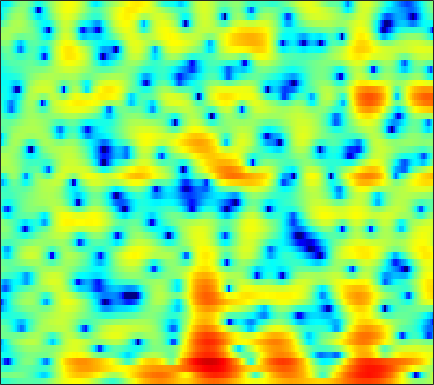

The data file committed next to this chart (first rows):
-3.9788, -3.8266, -3.5629, -3.2579, -3.0195, -2.7086, -2.4108, -2.1994, -1.9738, -1.8184, -1.7299, -1.7037, -1.7215, -1.7942, -1.8771, -2.0073, -2.119, -2.1493, -2.0653, -1.8022, -1.3294, -0.87062, -0.13717, 0.67999
-0.7517, -0.644, -0.5136, -0.3923, -0.3114, -0.2254, -0.1747, -0.1689, -0.2136, -0.3272, -0.5282, -0.7458, -1.138, -1.671, -2.177, -3.018, -4.069, -4.997, -6.342, -7.486, -7.715, -6.986, -5.162, -3.057
-3.622, -3.744, -3.808, -3.706, -3.51, -3.132, -2.683, -2.342, -1.935, -1.625, -1.43, -1.371, -1.413, -1.593, -1.809, -2.187, -2.617, -2.941, -3.287, -3.441, -3.301, -2.968, -2.216, -1.171
-7.796, -10.48, -15.92, -18.48, -13.57, -8.719, -5.628, -3.972, -2.337, -1.185, -0.414, -0.05153, 0.1706, 0.1055, -0.1432, -0.758, -1.738, -2.768, -4.654, -7.329, -10.78, -12.02, -8.784, -4.72
-4.908, -5.104, -5.155, -4.964, -4.661, -4.078, -3.383, -2.844, -2.145, -1.507, -0.9687, -0.6509, -0.3432, -0.1744, -0.1319, -0.1753, -0.2964, -0.4226, -0.5895, -0.7069, -0.708, -0.5964, -0.2776, 0.2213
-7.935, -7.312, -6.204, -5.028, -4.18, -3.128, -2.198, -1.583, -0.8628, -0.2461, 0.2632, 0.561, 0.8451, 1.007, 1.056, 1.036, 0.9275, 0.7945, 0.579, 0.3401, 0.1088, -0.02905, -0.1218, -0.06578
-9.663, -7.628, -5.229, -3.361, -2.262, -1.064, -0.1106, 0.481, 1.151, 1.685, 2.1, 2.336, 2.557, 2.665, 2.666, 2.54, 2.23, 1.855, 1.139, 0.1134, -1.309, -2.686, -4.982, -7.406
-0.8186, -0.8622, -0.839, -0.7788, -0.7441, -0.7238, -0.7344, -0.7487, -0.7071, -0.5636, -0.2906, 0.004816, 0.4803, 0.97, 1.292, 1.597, 1.716, 1.657, 1.355, 0.7842, -0.0696, -0.885, -2.096, -3.092
-0.3823, -0.7298, -1.285, -2.002, -2.681, -3.857, -5.47, -7.053, -9.736, -12.34, -11.7, -9.321, -6.189, -3.758, -2.349, -0.911, 0.1497, 0.7447, 1.313, 1.674, 1.885, 1.976, 2.059, 2.14
-2.328, -2.563, -2.97, -3.506, -4.011, -4.874, -5.947, -6.892, -8.161, -8.97, -8.664, -7.663, -5.868, -4.109, -2.949, -1.643, -0.5709, 0.0997, 0.8279, 1.407, 1.866, 2.148, 2.462, 2.719
-5.101, -5.002, -4.82, -4.623, -4.479, -4.309, -4.141, -4.031, -3.854, -3.6, -3.233, -2.868, -2.311, -1.743, -1.328, -0.787, -0.2916, 0.04169, 0.4395, 0.7984, 1.137, 1.387, 1.723, 2.056
-10.33, -9.333, -7.716, -6.157, -5.135, -3.984, -3.019, -2.409, -1.716, -1.144, -0.6718, -0.3793, -0.09327, 0.08467, 0.1519, 0.1512, 0.03472, -0.1309, -0.3908, -0.6049, -0.6565, -0.5228, -0.09437, 0.5613
-15.27, -12.01, -8.615, -6.121, -4.642, -3.017, -1.749, -0.9612, -0.07973, 0.6152, 1.136, 1.397, 1.569, 1.568, 1.417, 0.9451, 0.101, -0.8362, -2.622, -5.299, -8.916, -10.46, -7.395, -3.498
-6.988, -6.987, -6.534, -5.694, -4.918, -3.789, -2.677, -1.904, -1.008, -0.2761, 0.2903, 0.6117, 0.9298, 1.085, 1.064, 0.8227, 0.3494, -0.1847, -1.186, -2.443, -3.529, -3.723, -2.79, -1.091
-10.17, -12.44, -13.7, -11.7, -9.628, -7.357, -5.672, -4.715, -3.826, -3.24, -2.819, -2.506, -2.024, -1.497, -1.067, -0.4434, 0.1374, 0.4939, 0.87, 1.196, 1.519, 1.789, 2.206, 2.652
-7.675, -9.505, -10.6, -9.592, -8.359, -6.913, -6.045, -5.809, -6.055, -6.946, -8.49, -9.811, -10.4, -8.365, -6.164, -3.506, -1.444, -0.2384, 1.05, 2.048, 2.806, 3.247, 3.693, 3.992
-1.848, -2.381, -2.901, -3.226, -3.392, -3.577, -3.864, -4.257, -5.089, -6.387, -8.245, -9.783, -10.47, -8.602, -6.435, -3.792, -1.757, -0.5478, 0.7498, 1.712, 2.421, 2.821, 3.197, 3.419
-0.3593, -0.6902, -1.072, -1.361, -1.522, -1.718, -1.878, -2.002, -2.157, -2.342, -2.454, -2.451, -2.277, -1.884, -1.418, -0.7308, -0.114, 0.3123, 0.7814, 1.088, 1.271, 1.358, 1.424, 1.469
-0.695, -1.139, -1.588, -1.768, -1.709, -1.431, -1.017, -0.6585, -0.204, 0.217, 0.5936, 0.8478, 1.123, 1.382, 1.52, 1.587, 1.562, 1.446, 1.087, 0.5333, -0.2148, -0.8673, -1.69, -2.185
-3.224, -4.995, -7.241, -7.709, -6.445, -4.097, -2.032, -0.779, 0.5322, 1.553, 2.305, 2.733, 3.158, 3.414, 3.462, 3.364, 3.078, 2.662, 1.802, 0.528, -1.394, -3.5, -7.953, -18.01
-4.311, -6.449, -9.501, -10.14, -8.19, -5.266, -2.96, -1.632, -0.2666, 0.7573, 1.529, 1.962, 2.412, 2.675, 2.785, 2.825, 2.643, 2.381, 1.867, 1.079, 0.06127, -0.8237, -2, -2.762
-1.686, -2.144, -2.612, -2.821, -2.77, -2.482, -2.09, -1.791, -1.401, -1.077, -0.7706, -0.5364, -0.2349, 0.07379, 0.3309, 0.6239, 0.8154, 0.9356, 1.01, 0.9705, 0.8968, 0.8341, 0.7742, 0.798
-0.135, -0.2617, -0.5171, -0.8187, -1.107, -1.539, -2.06, -2.526, -3.225, -3.981, -4.584, -4.754, -4.52, -3.78, -3.09, -2.236, -1.411, -0.8951, -0.3641, 0.129, 0.5624, 0.8823, 1.316, 1.75
0.8224, 0.6698, 0.3275, -0.1531, -0.6122, -1.416, -2.498, -3.581, -5.618, -8.644, -13.79, -19.7, -15.48, -9.715, -7.223, -5.074, -3.734, -3.147, -2.614, -2.147, -1.561, -0.9595, 0.04387, 1.136
0.7083, 0.2394, -0.3797, -0.9489, -1.301, -1.785, -2.371, -2.952, -3.981, -5.261, -6.609, -7.162, -6.892, -5.785, -5.079, -4.356, -4.314, -4.856, -6.26, -8.767, -10.27, -8.309, -4.341, -1.115
-2.293, -3.877, -5.779, -6.499, -6.013, -4.766, -3.593, -2.925, -2.3, -1.973, -1.735, -1.629, -1.44, -1.323, -1.323, -1.468, -2.054, -2.728, -4.185, -5.9, -6.615, -5.524, -2.872, -0.3376
-5.417, -8.365, -13.88, -16.09, -11.94, -7.776, -5.137, -3.752, -2.425, -1.482, -0.7958, -0.4136, -0.05081, 0.173, 0.3217, 0.3276, 0.2806, 0.1773, 0.03018, 0.01047, 0.1634, 0.4627, 1.033, 1.706
-3.379, -4.204, -5.024, -5.301, -5.095, -4.435, -3.586, -2.934, -2.149, -1.419, -0.8419, -0.4516, -0.03324, 0.3266, 0.5329, 0.7655, 0.9757, 1.088, 1.27, 1.413, 1.583, 1.711, 1.873, 1.997
-2.425, -2.731, -2.99, -3.029, -2.967, -2.74, -2.42, -2.146, -1.764, -1.385, -1.024, -0.7612, -0.3918, 0.009624, 0.2531, 0.639, 0.9718, 1.207, 1.498, 1.707, 1.888, 1.97, 2.016, 1.965
-3.194, -3.392, -3.333, -2.98, -2.654, -2.252, -1.96, -1.821, -1.728, -1.786, -1.757, -1.689, -1.408, -0.931, -0.4865, 0.1858, 0.7529, 1.179, 1.585, 1.933, 2.157, 2.273, 2.345, 2.322
-8.974, -9.455, -6.717, -4.053, -2.626, -1.482, -1.044, -1.145, -1.833, -3.022, -4.599, -5.493, -5.404, -3.891, -2.359, -0.7303, 0.5288, 1.173, 1.718, 2.041, 2.182, 2.279, 2.44, 2.658
-4.473, -4.816, -3.116, -1.04, 0.03895, 0.8692, 0.9689, 0.5606, -0.6879, -2.889, -6.664, -10.54, -11.04, -6.04, -3.268, -1.129, 0.1852, 0.5231, 0.5289, -0.1971, -1.252, -1.995, -2.013, -0.7008
1.707, 1.557, 1.527, 1.647, 1.721, 1.676, 1.385, 1.006, 0.2752, -0.6891, -1.636, -2.116, -2.391, -2.28, -1.944, -1.657, -1.524, -1.777, -2.563, -4.308, -7.448, -11.46, -14.24, -7.46
2.34, 2.231, 2.083, 1.881, 1.717, 1.397, 0.9748, 0.5739, -0.06558, -0.771, -1.503, -2.011, -2.56, -2.895, -3.091, -3.07, -3.111, -3.047, -3.193, -3.368, -3.618, -3.64, -3.268, -2.352
2.032, 1.933, 1.826, 1.684, 1.526, 1.232, 0.7886, 0.3202, -0.483, -1.507, -2.752, -3.848, -5.287, -6.31, -6.559, -6.023, -4.995, -4.142, -3.124, -2.283, -1.575, -1.108, -0.5056, 0.1001
0.353, 0.4222, 0.6935, 1.045, 1.229, 1.317, 1.129, 0.7866, 0.003361, -1.276, -3.146, -5.161, -9.293, -18.17, -26.41, -11.63, -6.589, -4.408, -2.311, -0.9427, 0.05067, 0.5828, 1.111, 1.478
-6.927, -5.047, -2.499, -0.6405, 0.3631, 1.216, 1.623, 1.674, 1.395, 0.7855, -0.1925, -1.09, -2.398, -3.353, -3.498, -2.898, -1.661, -0.7854, 0.2742, 1.013, 1.467, 1.627, 1.612, 1.382
-8.181, -6.133, -3.441, -1.407, -0.2992, 0.7589, 1.456, 1.77, 1.976, 1.988, 1.839, 1.684, 1.472, 1.304, 1.303, 1.363, 1.516, 1.666, 1.764, 1.765, 1.51, 1.15, 0.3677, -0.8202
-1.983, -1.857, -1.44, -0.8301, -0.368, 0.224, 0.7332, 1.056, 1.419, 1.669, 1.87, 1.965, 2.059, 2.109, 2.108, 2.126, 2.053, 1.984, 1.78, 1.447, 0.939, 0.3906, -0.6148, -2.051
-1.117, -1.287, -1.385, -1.374, -1.27, -0.9996, -0.626, -0.2803, 0.193, 0.6368, 1.075, 1.322, 1.587, 1.773, 1.809, 1.83, 1.742, 1.62, 1.411, 1.093, 0.7468, 0.4116, -0.1192, -0.7679
-2.006, -2.545, -3.211, -3.831, -4.072, -4.004, -3.424, -2.771, -1.791, -0.8025, 0.02435, 0.5367, 1.021, 1.302, 1.383, 1.297, 1.113, 0.8649, 0.6031, 0.3696, 0.2654, 0.2893, 0.3861, 0.5363
-3.423, -4.547, -6.681, -9.582, -12.1, -13.04, -9.744, -7.154, -4.351, -2.243, -0.7446, 0.1129, 0.8752, 1.194, 1.216, 0.813, -0.01676, -0.8132, -2.081, -2.803, -2.571, -1.754, -0.394, 0.8637
-4.032, -4.947, -6.815, -9.229, -11.17, -11.93, -9.566, -7.375, -4.837, -2.702, -0.9739, 0.04396, 1.044, 1.55, 1.528, 1.017, -0.3964, -2.227, -6.525, -17.98, -11.54, -5.477, -1.308, 1.056
-4.671, -4.696, -5.155, -5.885, -6.531, -7.336, -7.79, -7.677, -6.546, -4.644, -2.484, -0.9932, 0.5901, 1.71, 2.151, 2.316, 2.065, 1.549, 0.7603, 0.3221, 0.5148, 1.071, 1.955, 2.602
-5.507, -5.177, -5.239, -5.994, -7.004, -9.172, -13.39, -20.7, -20.33, -10.31, -5.359, -2.943, -0.5767, 1.074, 1.998, 2.782, 3.25, 3.479, 3.599, 3.658, 3.709, 3.694, 3.565, 3.2
-5.867, -5.591, -5.503, -5.771, -6.169, -6.937, -7.727, -8.04, -7.487, -5.993, -4.079, -2.713, -1.115, 0.1647, 0.962, 1.781, 2.356, 2.696, 3.011, 3.167, 3.233, 3.207, 3.042, 2.699
-5.766, -5.402, -5.067, -4.819, -4.707, -4.604, -4.44, -4.225, -3.809, -3.198, -2.458, -1.848, -1.07, -0.3646, 0.07936, 0.6075, 1.027, 1.255, 1.524, 1.735, 1.877, 1.966, 2.044, 2.062
-5.183, -4.691, -4.132, -3.703, -3.443, -3.14, -2.874, -2.667, -2.38, -2.04, -1.688, -1.419, -1.071, -0.7626, -0.5901, -0.4179, -0.3049, -0.2656, -0.2141, -0.08399, 0.1302, 0.3615, 0.7667, 1.24
-4.283, -3.69, -3.019, -2.567, -2.336, -2.135, -2.035, -1.99, -1.903, -1.76, -1.589, -1.456, -1.289, -1.213, -1.25, -1.467, -1.867, -2.281, -2.916, -3.361, -3.251, -2.744, -1.592, -0.2226
-3.577, -2.705, -1.97, -1.625, -1.601, -1.862, -2.346, -2.786, -3.258, -3.413, -3.13, -2.75, -2.248, -1.943, -1.919, -2.323, -3.313, -4.501, -7.12, -11.82, -16.34, -11.5, -5.819, -2.114
-2.344, -1.5, -0.9546, -0.9598, -1.351, -2.446, -4.337, -6.44, -10.3, -12.63, -9.288, -6.667, -4.282, -2.918, -2.421, -2.325, -2.843, -3.662, -5.088, -6.562, -6.936, -5.979, -3.687, -1.272
0.07742, 0.3425, 0.4609, 0.1897, -0.3024, -1.395, -3.09, -4.764, -7.285, -8.461, -6.912, -5.255, -3.455, -2.315, -1.856, -1.639, -1.801, -2.103, -2.632, -3.061, -3.149, -2.905, -2.149, -0.9925
1.537, 1.592, 1.611, 1.487, 1.289, 0.8704, 0.3186, -0.1133, -0.6243, -0.9163, -0.9547, -0.835, -0.6731, -0.6015, -0.6844, -1.017, -1.619, -2.198, -3.237, -4.516, -5.906, -6.648, -6.536, -4.932
0.6921, 0.9638, 1.304, 1.599, 1.756, 1.861, 1.857, 1.788, 1.654, 1.476, 1.24, 1.02, 0.6613, 0.1871, -0.2564, -1.016, -1.999, -2.955, -4.542, -6.812, -10.45, -15.36, -20.9, -10.81
-2.812, -1.79, -0.5953, 0.3595, 0.9178, 1.476, 1.832, 1.97, 2.004, 1.863, 1.566, 1.21, 0.5964, -0.1906, -0.8814, -1.872, -2.878, -3.625, -4.549, -5.359, -5.927, -6.038, -5.511, -4.155
-6.805, -4.714, -2.688, -1.227, -0.3853, 0.4775, 1.08, 1.383, 1.561, 1.484, 1.139, 0.695, -0.1883, -1.419, -2.568, -4.366, -6.176, -7.085, -7.271, -6.351, -4.997, -3.922, -2.502, -1.108
-6.031, -5.057, -3.841, -2.725, -1.956, -1.029, -0.2353, 0.239, 0.6681, 0.8144, 0.6069, 0.2132, -0.7188, -2.215, -3.806, -6.913, -12.31, -21.48, -17.4, -9.505, -5.594, -3.583, -1.529, 0.1
-6.358, -6.514, -6.497, -6.011, -5.261, -3.927, -2.517, -1.585, -0.5888, 0.05194, 0.3157, 0.2477, -0.1725, -0.9618, -1.808, -3.12, -4.419, -5.017, -4.987, -4.048, -2.728, -1.73, -0.4792, 0.6471
